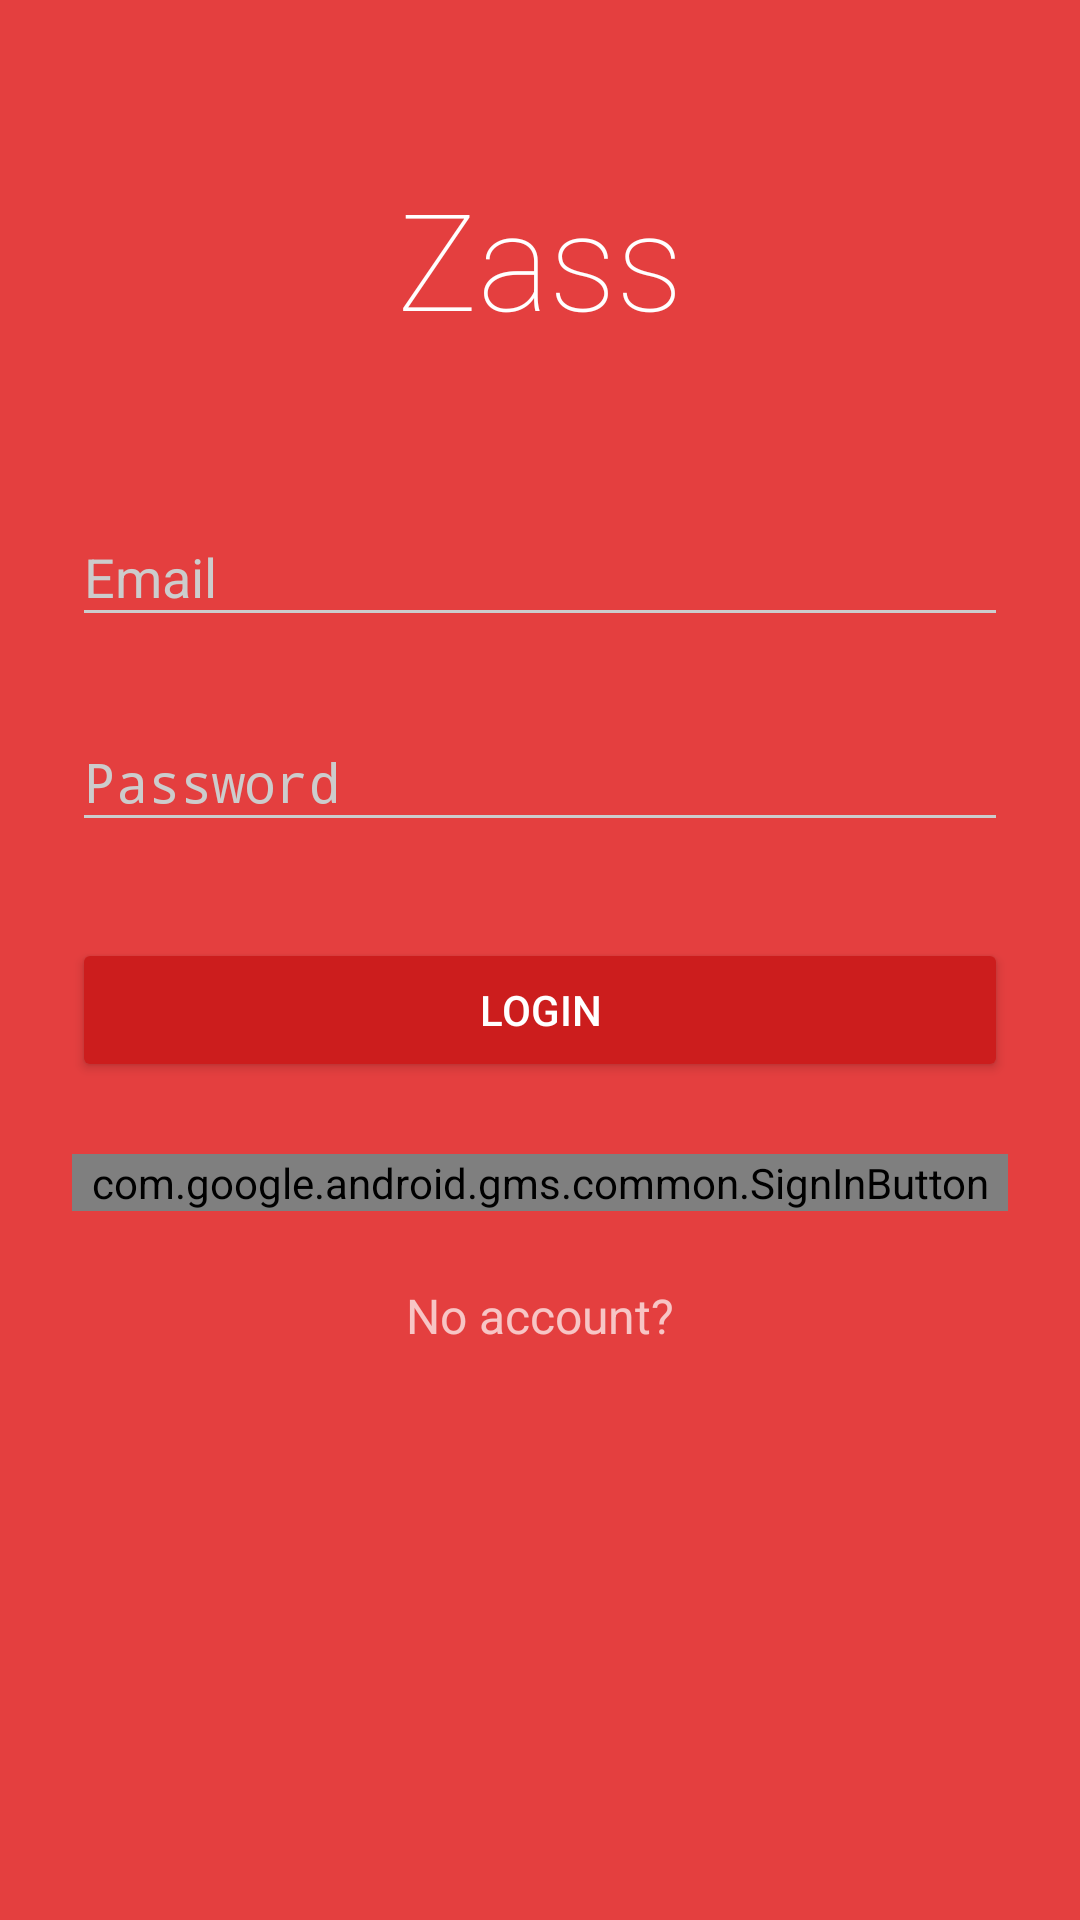

Produce the Android XML layout that renders to this screen, including the resource entries it uses.
<!-- AndroidManifest.xml: activity theme Login.Dark -->
<!-- res/layout/activity_login.xml -->
<android.support.design.widget.CoordinatorLayout xmlns:android="http://schemas.android.com/apk/res/android"
    xmlns:app="http://schemas.android.com/apk/res-auto"
    xmlns:tools="http://schemas.android.com/tools"
    android:layout_width="match_parent"
    android:layout_height="match_parent"
    android:fitsSystemWindows="true"
    tools:context=".UI.LoginActivity"
    android:id="@+id/coordinatorLayout"
    android:focusableInTouchMode="true"
    >

    <ScrollView
        android:layout_width="match_parent"
        android:layout_height="match_parent"
        android:fillViewport="true"
        android:overScrollMode="never"

        >

        <LinearLayout
            android:layout_width="match_parent"
            android:layout_height="wrap_content"
            android:animateLayoutChanges="true"
            android:orientation="vertical"
            android:paddingLeft="24dp"
            android:paddingRight="24dp"
            android:paddingTop="56dp">

            <TextView
                android:layout_width="wrap_content"
                android:layout_height="72dp"
                android:layout_gravity="center_horizontal"
                android:layout_marginBottom="24dp"
                android:fontFamily="sans-serif-thin"
                android:text="Zass"
                android:textAppearance="@style/TextAppearance.AppCompat.Display2"

                android:textColor="@color/white" />

            
            <android.support.design.widget.TextInputLayout
                android:id="@+id/layout_email"
                android:layout_width="match_parent"
                android:layout_height="wrap_content"
                android:layout_marginBottom="8dp"
                android:layout_marginTop="8dp"
                app:errorTextAppearance="@style/Login.Dark.Text">

                <EditText
                    android:id="@+id/input_email"
                    android:layout_width="match_parent"
                    android:layout_height="wrap_content"
                    android:hint="Email"
                    android:inputType="textEmailAddress" />
            </android.support.design.widget.TextInputLayout>

            
            <android.support.design.widget.TextInputLayout
                android:id="@+id/layout_password"
                android:layout_width="match_parent"
                android:layout_height="wrap_content"
                android:layout_marginBottom="8dp"
                android:layout_marginTop="8dp"
                app:errorTextAppearance="@style/Login.Dark.Text"
                >

                <EditText
                    android:id="@+id/input_password"
                    android:layout_width="match_parent"
                    android:layout_height="wrap_content"
                    android:hint="Password"
                    android:inputType="textPassword" />
            </android.support.design.widget.TextInputLayout>

            <android.support.v7.widget.AppCompatButton
                android:id="@+id/btn_login"
                android:layout_width="fill_parent"
                android:layout_height="wrap_content"
                android:layout_marginBottom="24dp"
                android:layout_marginTop="24dp"
                android:padding="12dp"
                android:text="Login" />

            <com.google.android.gms.common.SignInButton
                android:id="@+id/sign_in_button"
                android:layout_width="match_parent"
                android:layout_height="wrap_content"
                android:layout_marginBottom="24dp" />


            <TextView
                android:id="@+id/txt_bottom"
                android:layout_width="fill_parent"
                android:layout_height="wrap_content"
                android:layout_marginBottom="24dp"
                android:gravity="center"
                android:text="No account?"
                android:textSize="16dip" />

        </LinearLayout>
    </ScrollView>
</android.support.design.widget.CoordinatorLayout>
<!-- resources referenced by this layout -->
<resources>
  <color name="white">#FFFFFF</color>
  <style name="Login.Dark.Text" parent="@android:style/TextAppearance">
          <item name="android:textColor">@color/iron</item>
          <item name="android:textSize">12sp</item>
      </style>
  <style name="Login.Dark" parent="Theme.AppCompat.NoActionBar">
          <item name="colorPrimary">@color/colorPrimary</item>
          <item name="colorPrimaryDark">@color/colorPrimaryDark</item>
          <item name="colorAccent">@color/colorAccent</item>
  
          <item name="android:windowBackground">@color/colorPrimary</item>
  
          <item name="colorControlNormal">@color/iron</item>
          <item name="colorControlActivated">@color/white</item>
          <item name="colorControlHighlight">@color/white</item>
          <item name="android:textColorHint">@color/iron</item>
  
          <item name="colorButtonNormal">@color/colorPrimaryDarker</item>
      </style>
  <color name="iron">#CCCCCC</color>
  <color name="colorPrimary">#E43F3F</color>
  <color name="colorPrimaryDark">#E12929</color>
  <color name="colorAccent">#03A9F4</color>
  <color name="colorPrimaryDarker">#CC1D1D</color>
</resources>
